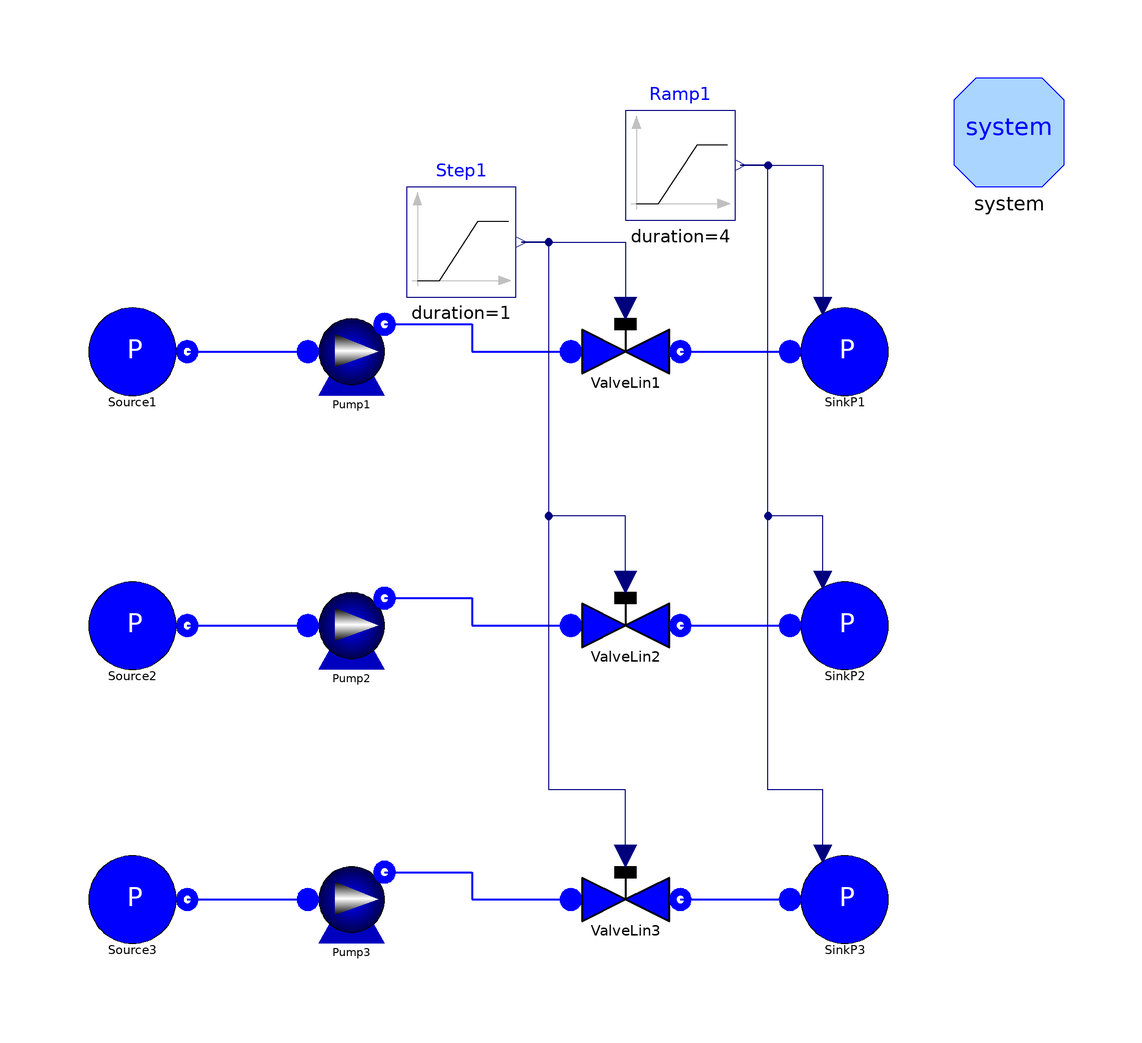

The Modelica model whose source follows is shown above as a component diagram (icons at their Placement, wires along their Line points).

model WaterPumps "Test case for WaterPump"
      extends Modelica.Icons.Example;

      ThermoPower.FluidPh.SourcePressure
                                Source1(p0=1e5, h=1.5e5) annotation (Placement(
            transformation(extent={{-80,40},{-60,60}}, rotation=0)));
      ThermoPower.FluidPh.ValveLin ValveLin1(Kv=1e-5) annotation (Placement(
            transformation(extent={{10,40},{30,60}}, rotation=0)));
      ThermoPower.FluidPh.SinkPressure
                              SinkP1(p0=300000, use_in_p0=true)
                                             annotation (Placement(
            transformation(extent={{50,40},{70,60}}, rotation=0)));
      FluidPh.PumpNPSH Pump1(
        rho0=1000,
        V=0.01,
        redeclare package Medium = Modelica.Media.Water.StandardWater,
        CheckValve=true,
        Np0=2,
        usePowerCharacteristic=true,
        n0=1500,
        redeclare function flowCharacteristic =
            ThermoPower.Functions.PumpCharacteristics.linearFlow (q_nom={0.001,
                0.0015}, head_nom={30,0}),
        wstart=0,
        initOpt=ThermoPower.Choices.Init.Options.steadyState,
        w0=1,
        dp0=200000) annotation (Placement(transformation(extent={{-40,38},{-20,
                58}}, rotation=0)));
      Modelica.Blocks.Sources.Ramp Ramp1(
        duration=4,
        startTime=4,
        height=6e5,
        offset=1e5) annotation (Placement(transformation(extent={{20,74},{40,94}},
              rotation=0)));
      Modelica.Blocks.Sources.Ramp Step1(
        height=1,
        startTime=1,
        offset=1e-6,
        duration=1) annotation (Placement(transformation(extent={{-20,60},{0,80}},
              rotation=0)));
      ThermoPower.FluidPh.SourcePressure
                                Source2(p0=1e5,h=1.5e5) annotation (Placement(
            transformation(extent={{-80,-10},{-60,10}}, rotation=0)));
      ThermoPower.FluidPh.ValveLin ValveLin2(Kv=1e-5) annotation (Placement(
            transformation(extent={{10,-10},{30,10}}, rotation=0)));
      ThermoPower.FluidPh.SinkPressure
                              SinkP2(p0=300000, use_in_p0=true)
                                             annotation (Placement(
            transformation(extent={{50,-10},{70,10}}, rotation=0)));
      FluidPh.PumpNPSH Pump2(
        rho0=1000,
        V=0.01,
        redeclare package Medium = Modelica.Media.Water.StandardWater,
        CheckValve=true,
        Np0=2,
        usePowerCharacteristic=true,
        n0=1500,
        redeclare function flowCharacteristic =
            ThermoPower.Functions.PumpCharacteristics.quadraticFlow (q_nom={
                0.0005,0.001,0.0015}, head_nom={50,30,0}),
        wstart=0,
        initOpt=ThermoPower.Choices.Init.Options.steadyState,
        w0=1,
        dp0=200000) annotation (Placement(transformation(extent={{-40,-12},{-20,
                8}}, rotation=0)));
      ThermoPower.FluidPh.SourcePressure
                                Source3(p0=1e5,h=1.5e5) annotation (Placement(
            transformation(extent={{-80,-60},{-60,-40}}, rotation=0)));
      ThermoPower.FluidPh.ValveLin ValveLin3(Kv=1e-5) annotation (Placement(
            transformation(extent={{10,-60},{30,-40}}, rotation=0)));
      ThermoPower.FluidPh.SinkPressure
                              SinkP3(p0=300000, use_in_p0=true)
                                             annotation (Placement(
            transformation(extent={{50,-60},{70,-40}}, rotation=0)));
      FluidPh.PumpNPSH Pump3(
        rho0=1000,
        V=0.01,
        redeclare package Medium = Modelica.Media.Water.StandardWater,
        CheckValve=true,
        Np0=2,
        usePowerCharacteristic=true,
        n0=1500,
        redeclare function flowCharacteristic =
            ThermoPower.Functions.PumpCharacteristics.polynomialFlow (q_nom={
                0.0005,0.001,0.0015}, head_nom={50,30,0}),
        wstart=0,
        initOpt=ThermoPower.Choices.Init.Options.steadyState,
        w0=1,
        dp0=200000) annotation (Placement(transformation(extent={{-40,-62},{-20,
                -42}}, rotation=0)));
      inner System system
        annotation (Placement(transformation(extent={{80,80},{100,100}})));
    equation
      connect(ValveLin1.outlet, SinkP1.flange) annotation (Line(
          points={{30,50},{50,50}},
          color={0,0,255},
          thickness=0.5));
      connect(Source1.flange, Pump1.infl) annotation (Line(
          points={{-60,50},{-38,50}},
          color={0,0,255},
          thickness=0.5));
      connect(Pump1.outfl, ValveLin1.inlet) annotation (Line(
          points={{-24,55},{-8,55},{-8,50},{10,50}},
          color={0,0,255},
          thickness=0.5));
      connect(Ramp1.y, SinkP1.in_p0)
        annotation (Line(points={{41,84},{56,84},{56,58.8}}, color={0,0,127}));
      connect(Step1.y, ValveLin1.cmd)
        annotation (Line(points={{1,70},{20,70},{20,58}}, color={0,0,127}));
      connect(ValveLin2.outlet, SinkP2.flange) annotation (Line(
          points={{30,0},{50,0}},
          color={0,0,255},
          thickness=0.5));
      connect(Source2.flange, Pump2.infl) annotation (Line(
          points={{-60,0},{-38,0}},
          color={0,0,255},
          thickness=0.5));
      connect(Pump2.outfl, ValveLin2.inlet) annotation (Line(
          points={{-24,5},{-8,5},{-8,0},{10,0}},
          color={0,0,255},
          thickness=0.5));
      connect(ValveLin3.outlet, SinkP3.flange) annotation (Line(
          points={{30,-50},{50,-50}},
          color={0,0,255},
          thickness=0.5));
      connect(Source3.flange, Pump3.infl) annotation (Line(
          points={{-60,-50},{-38,-50}},
          color={0,0,255},
          thickness=0.5));
      connect(Pump3.outfl, ValveLin3.inlet) annotation (Line(
          points={{-24,-45},{-8,-45},{-8,-50},{10,-50}},
          color={0,0,255},
          thickness=0.5));
      connect(ValveLin2.cmd, Step1.y) annotation (Line(points={{20,8},{20,20},{
              6,20},{6,70},{1,70}}, color={0,0,127}));
      connect(SinkP2.in_p0, Ramp1.y) annotation (Line(points={{56,8.8},{56,20},
              {46,20},{46,84},{41,84}}, color={0,0,127}));
      connect(SinkP3.in_p0, Ramp1.y) annotation (Line(points={{56,-41.2},{56,-30},
              {46,-30},{46,84},{41,84}}, color={0,0,127}));
      connect(ValveLin3.cmd, Step1.y) annotation (Line(points={{20,-42},{20,-30},
              {6,-30},{6,70},{1,70}}, color={0,0,127}));
      annotation (
        Diagram(graphics),
        experiment(StopTime=10, Tolerance=1e-006),
        Documentation(info="<html>
<p>This model tests three <code>Pump</code> models with different flow characteristics and with the check valve option active. Two pumps in parallel are simulated. </p>
<p>The valve is opened at time t=1s. The sink pressure is then increased so as to operate the pump in all the possible working conditions, including stopped flow. </p>
<p>Simulation Interval = [0...10] sec </p><p>Integration Algorithm = DASSL </p><p>Algorithm Tolerance = 1e-6 </p>
</html>", revisions="<html>
<ul>
<li><i>3 Dec 2008</i>
    by <a>Luca Savoldelli</a>:<br>
       First release.</li>
</ul>
</html>"));
    end WaterPumps;